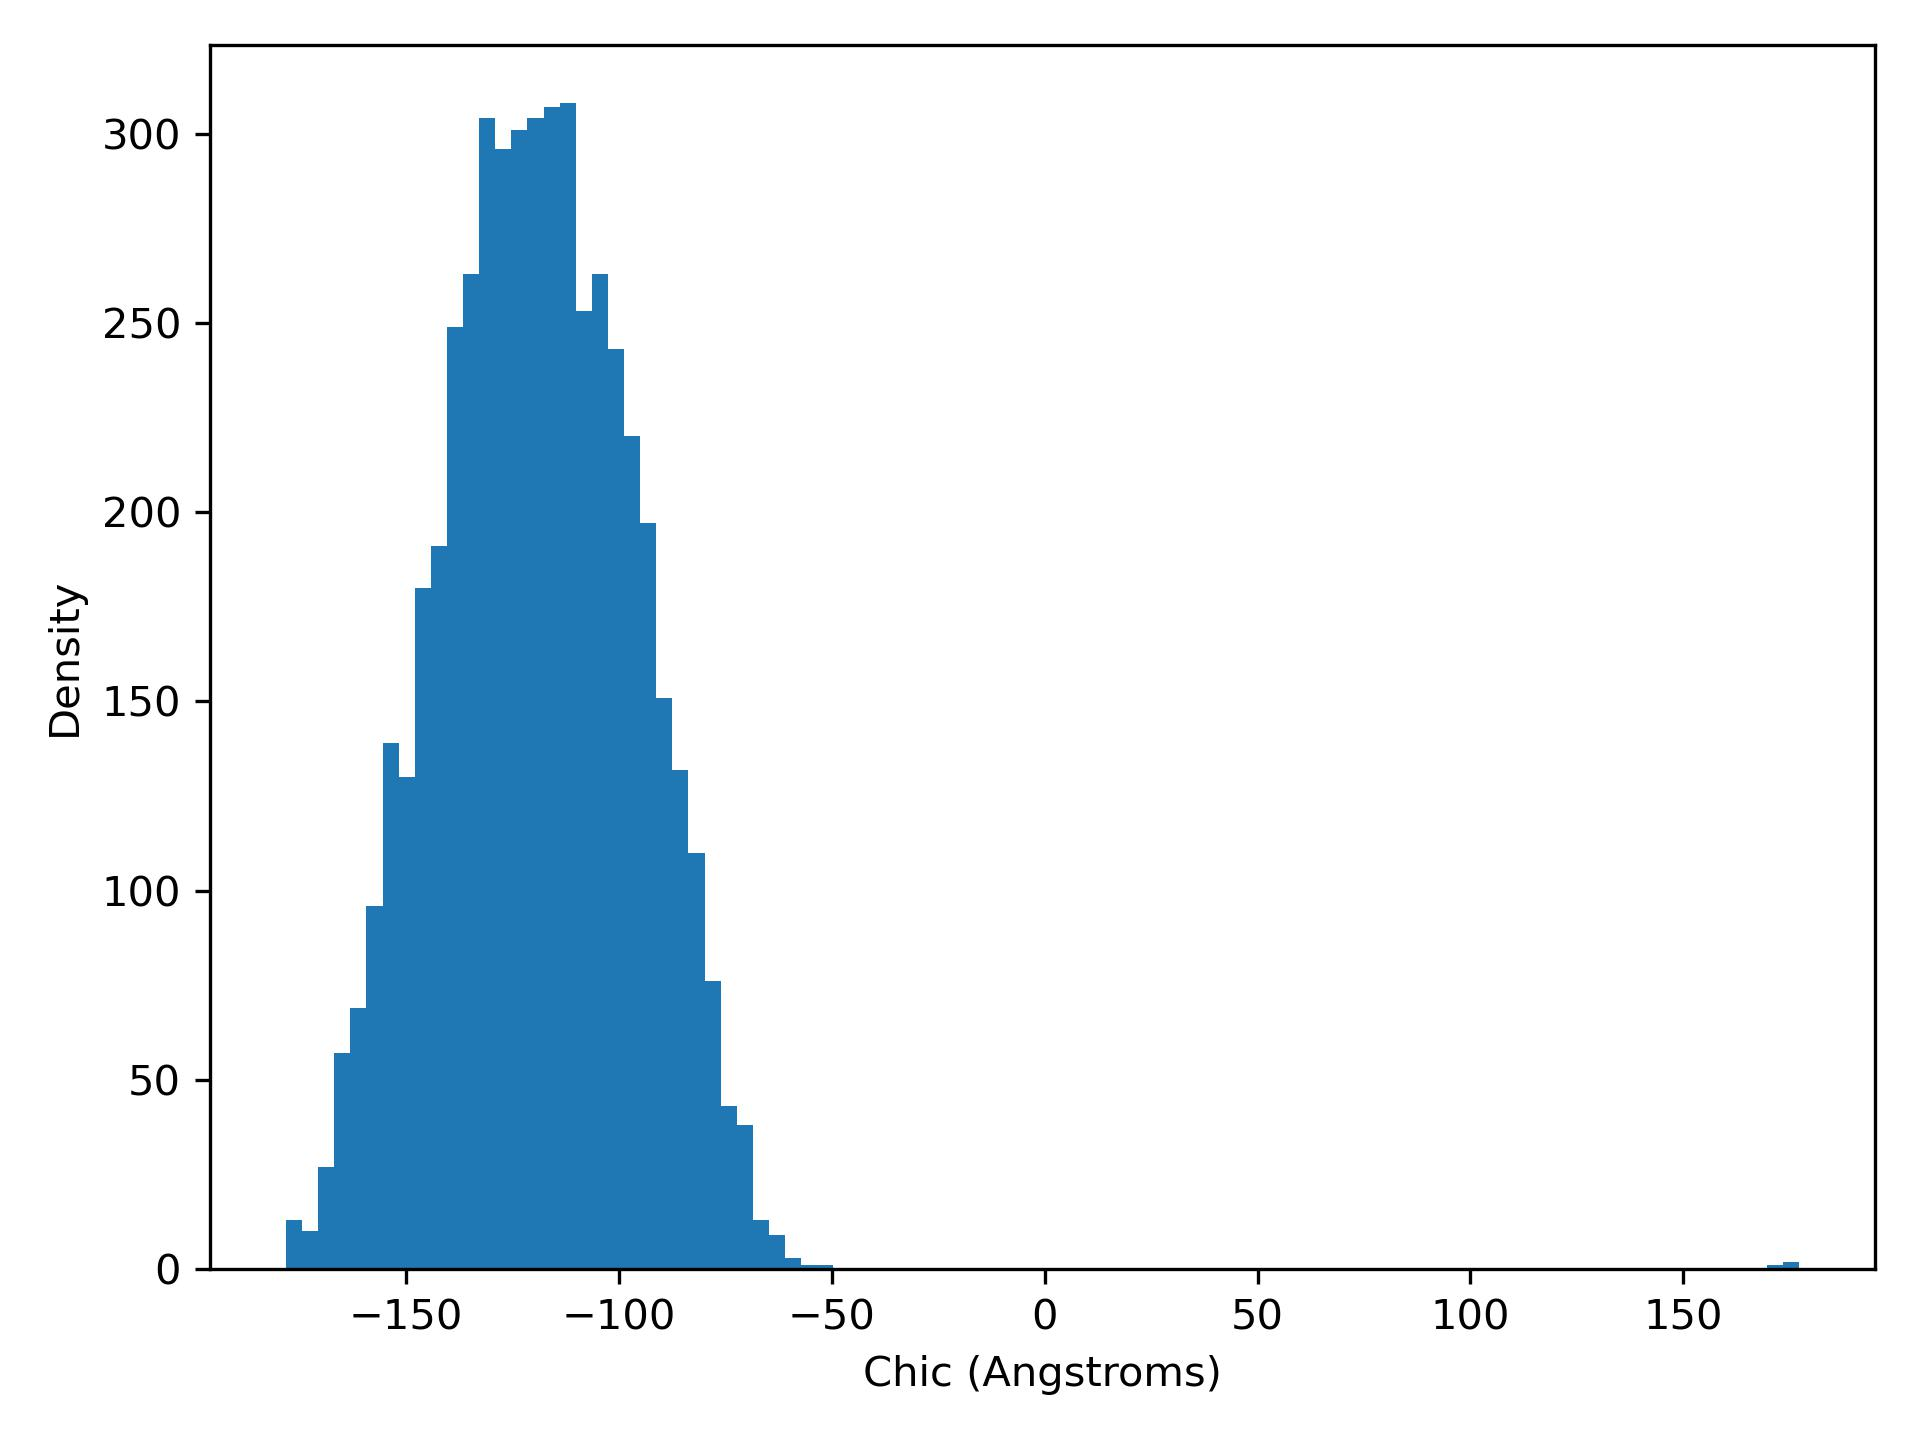

The table this chart was drawn from, first rows:
chiC, density
-178.2, 13.0
-174.4, 10.0
-170.6, 27.0
-166.8, 57.0
-163, 69.0
-159.2, 96.0
-155.5, 139.0
-151.7, 130.0
-147.9, 180.0
-144.1, 191.0
-140.3, 249.0
-136.6, 263.0
-132.8, 304.0
-129, 296.0
-125.2, 301.0
-121.4, 304.0
-117.7, 307.0
-113.9, 308.0
-110.1, 253.0
-106.3, 263.0
-102.5, 243.0
-98.76, 220.0
-94.98, 197.0
-91.2, 151.0
-87.41, 132.0
-83.63, 110.0
-79.85, 76.0
-76.07, 43.0
-72.29, 38.0
-68.51, 13.0
-64.73, 9.0
-60.95, 3.0
-57.17, 1.0
-53.39, 1.0
-49.61, 0.0
-45.83, 0.0
-42.05, 0.0
-38.27, 0.0
-34.49, 0.0
-30.71, 0.0
-26.92, 0.0
-23.14, 0.0
-19.36, 0.0
-15.58, 0.0
-11.8, 0.0
-8.021, 0.0
-4.241, 0.0
-0.46, 0.0
3.321, 0.0
7.101, 0.0
10.88, 0.0
14.66, 0.0
18.44, 0.0
22.22, 0.0
26, 0.0
29.79, 0.0
33.57, 0.0
37.35, 0.0
41.13, 0.0
44.91, 0.0
... 34 more rows
